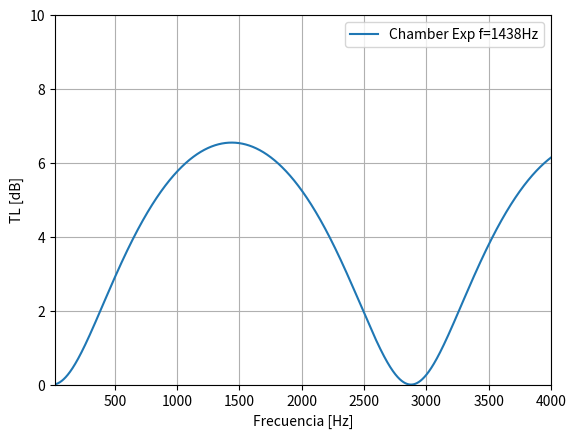

Write the Python code that produced this figure.
import matplotlib.pyplot as plt
import numpy as np

def chamber_exp(s_e,s_i,f,l,c):
  k = (2*np.pi*f)/c
  m=s_e/s_i
  return 10*np.log10(1+0.25*(m-1/m)**2*np.sin(k*l)**2) 

frequency_range = np.arange(20,5000,0.01)

plt.plot(frequency_range, chamber_exp(s_e=0.2, s_i=0.05, f=frequency_range, l=0.0596, c=343))

plt.legend(['Chamber Exp f=1438Hz'])
plt.grid()
plt.xlabel('Frecuencia [Hz]',fontsize=10)
plt.ylabel('TL [dB]',fontsize=10)
plt.xticks(fontsize=10)
plt.yticks(fontsize=10)
plt.ylim(0,10)
plt.xlim(20,4000)
plt.show()